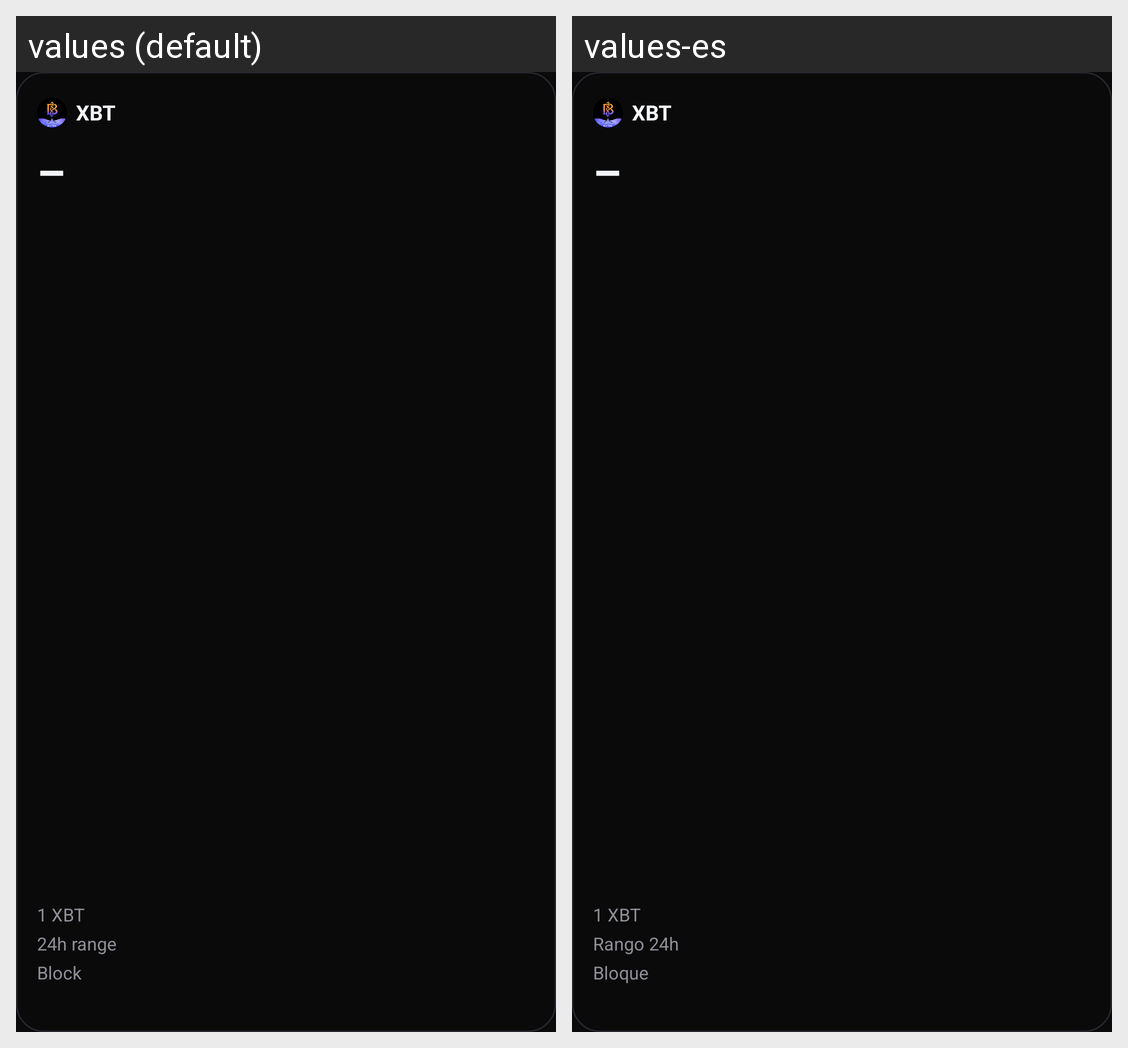

Locale-by-locale string values for the Android screen shown in this grid:
Android screen res/layout/widget_full.xml rendered under 2 locales, left to right: values (default), values-es. Device: Nexus 5 (rendered at 1080×1920; each locale shown at half size, 540×960, under a caption strip naming it); theme Theme.XbtWidget.
Strings drawn on this screen, with the default value and each locale's value (text and hints the layout hard-codes, and strings that could not be matched under every locale, appear in the picture but are not listed):

label_ratio
  values: 1 XBT
  values-es: 1 XBT  [not translated; the default value is used]

label_range
  values: 24h range
  values-es: Rango 24h

label_block
  values: Block
  values-es: Bloque
